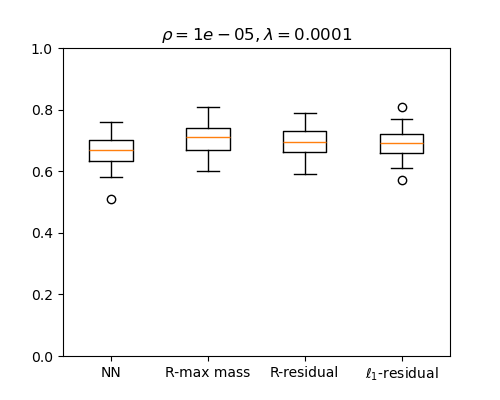

Data behind this chart, as committed beside it:
NN, R-max mass, R-residual, l1-residual
0.58, 0.65, 0.65, 0.57
0.67, 0.73, 0.69, 0.68
0.73, 0.77, 0.74, 0.73
0.66, 0.77, 0.72, 0.73
0.72, 0.74, 0.72, 0.69
0.69, 0.67, 0.69, 0.66
0.63, 0.67, 0.66, 0.72
0.64, 0.71, 0.69, 0.68
0.76, 0.69, 0.7, 0.72
0.71, 0.75, 0.74, 0.72
0.71, 0.81, 0.79, 0.81
0.64, 0.71, 0.72, 0.72
0.69, 0.72, 0.71, 0.76
0.7, 0.76, 0.72, 0.72
0.63, 0.65, 0.66, 0.69
0.71, 0.7, 0.69, 0.69
0.67, 0.7, 0.66, 0.65
0.6, 0.72, 0.72, 0.65
0.61, 0.66, 0.67, 0.69
0.58, 0.63, 0.64, 0.63
0.67, 0.72, 0.7, 0.64
0.71, 0.74, 0.73, 0.67
0.73, 0.74, 0.72, 0.71
0.7, 0.68, 0.66, 0.7
0.61, 0.65, 0.68, 0.67
0.72, 0.77, 0.76, 0.77
0.74, 0.73, 0.73, 0.73
0.67, 0.74, 0.74, 0.75
0.69, 0.77, 0.76, 0.73
0.63, 0.67, 0.68, 0.63
0.65, 0.62, 0.65, 0.62
0.61, 0.64, 0.65, 0.62
0.69, 0.74, 0.73, 0.72
0.64, 0.71, 0.69, 0.67
0.69, 0.75, 0.75, 0.72
0.51, 0.6, 0.59, 0.61
0.69, 0.79, 0.79, 0.76
0.65, 0.69, 0.68, 0.69
0.7, 0.77, 0.77, 0.7
0.63, 0.64, 0.65, 0.66
0.66, 0.69, 0.68, 0.65
0.68, 0.75, 0.75, 0.72
0.71, 0.69, 0.67, 0.62
0.65, 0.64, 0.65, 0.65
0.74, 0.74, 0.73, 0.73
0.63, 0.68, 0.68, 0.71
0.67, 0.76, 0.75, 0.73
0.65, 0.68, 0.66, 0.66
0.69, 0.72, 0.73, 0.68
0.61, 0.67, 0.65, 0.66
